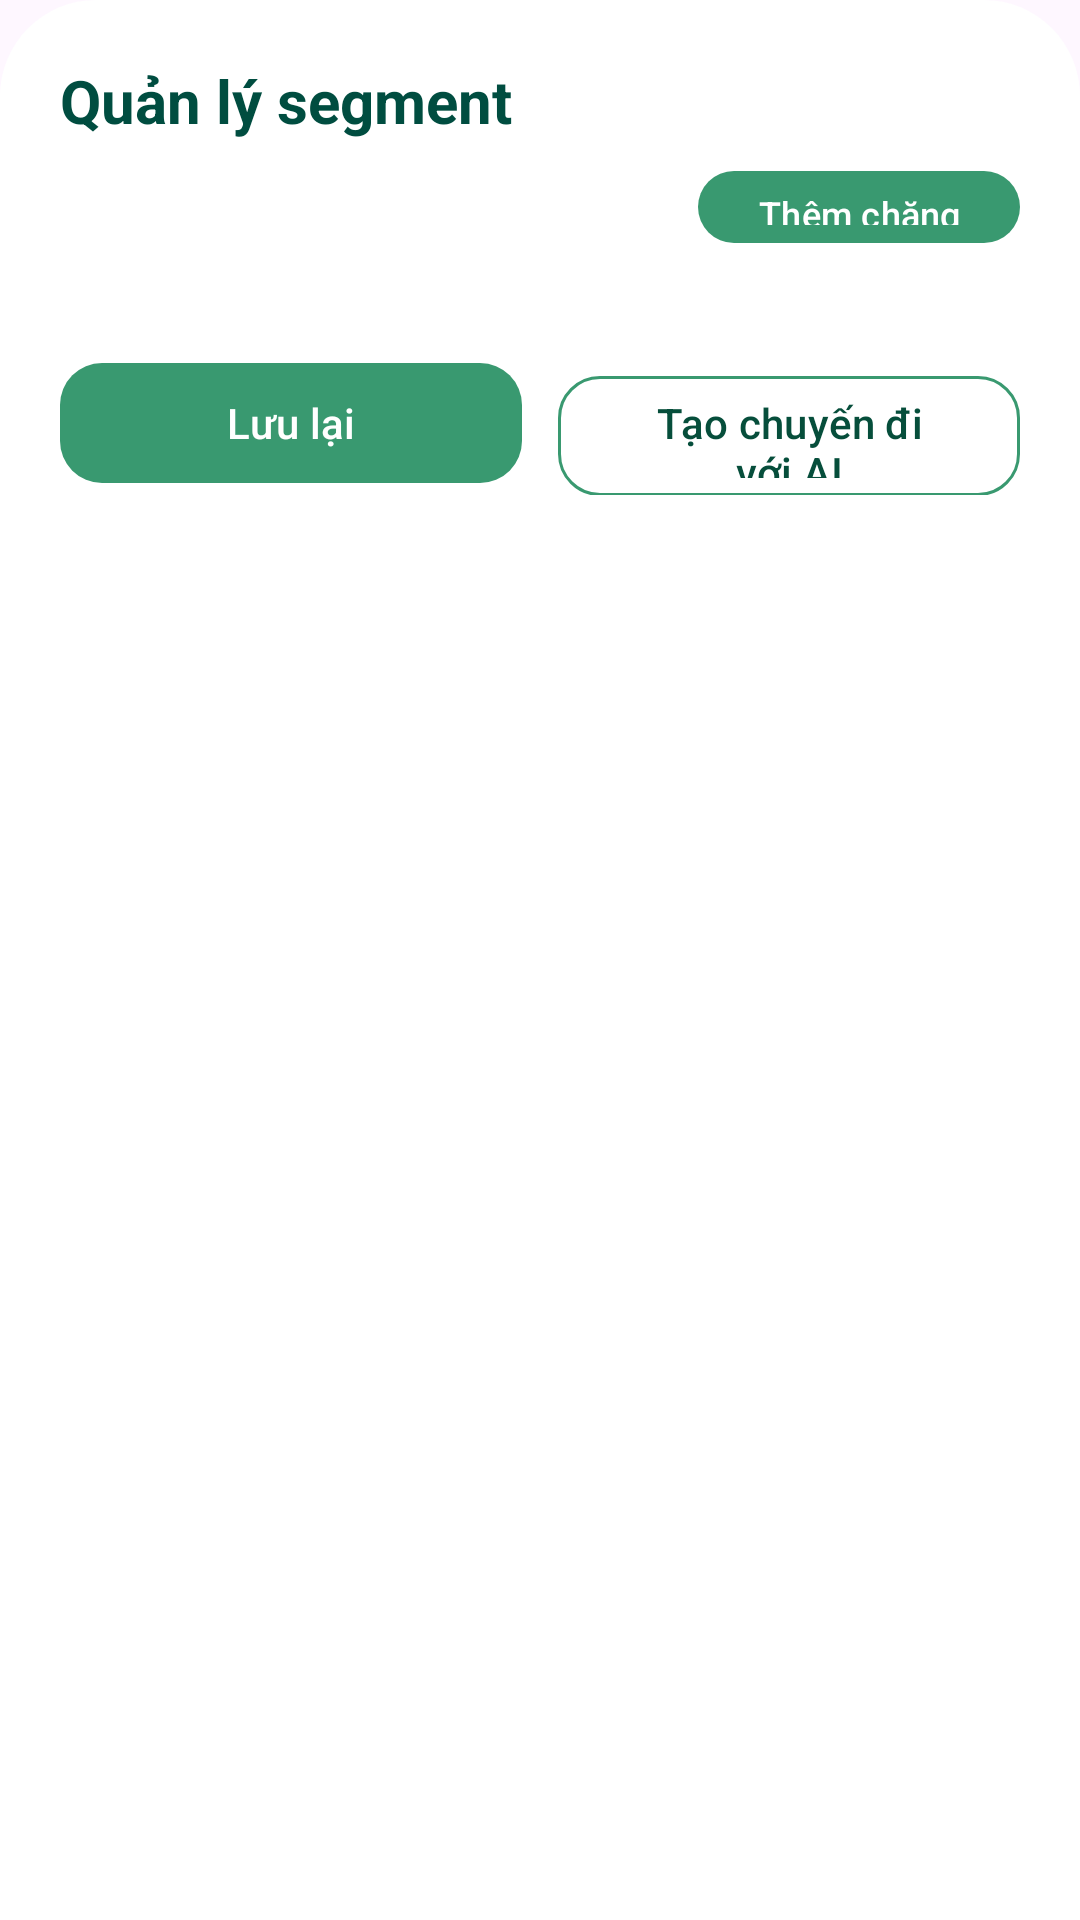

Android layout source for this screen:
<!-- AndroidManifest.xml: application theme Theme.WeatherTrip_SEP490 -->
<!-- res/layout/bottom_sheet_segment_manager.xml -->
<?xml version="1.0" encoding="utf-8"?>
<LinearLayout xmlns:android="http://schemas.android.com/apk/res/android"
    xmlns:app="http://schemas.android.com/apk/res-auto"
    android:layout_width="match_parent"
    android:layout_height="wrap_content"
    android:background="@drawable/bg_detail_white_top"
    android:orientation="vertical"
    android:paddingStart="20dp"
    android:paddingTop="20dp"
    android:paddingEnd="20dp"
    android:paddingBottom="12dp">

    <TextView
        android:layout_width="wrap_content"
        android:layout_height="wrap_content"
        android:text="Quản lý segment"
        android:textColor="@color/heading_dark_green"
        android:textSize="20sp"
        android:textStyle="bold" />

    <RelativeLayout
        android:layout_width="match_parent"
        android:layout_height="wrap_content"
        android:layout_marginTop="6dp">

        <TextView
            android:id="@+id/tvSegmentManagerTitle"
            android:layout_width="wrap_content"
            android:layout_height="wrap_content"
            android:layout_alignParentStart="true"
            android:layout_centerVertical="true"
            android:textColor="@color/slate_500"
            android:textSize="13sp" />

        <com.google.android.material.button.MaterialButton
            android:id="@+id/btnSegmentManagerAdd"
            style="@style/Widget.Material3.Button.UnelevatedButton"
            android:layout_width="wrap_content"
            android:layout_height="32dp"
            android:layout_alignParentEnd="true"
            android:minWidth="0dp"
            android:paddingStart="20dp"
            android:paddingEnd="20dp"
            android:text="Thêm chặng"
            android:textAllCaps="false"
            android:textSize="12sp"
            app:backgroundTint="@color/green_primary"
            app:cornerRadius="16dp" />
    </RelativeLayout>

    <FrameLayout
        android:layout_width="match_parent"
        android:layout_height="wrap_content"
        android:layout_marginTop="16dp">

        <LinearLayout
            android:id="@+id/containerSegmentList"
            android:layout_width="match_parent"
            android:layout_height="wrap_content"
            android:orientation="vertical" />

        <LinearLayout
            android:id="@+id/layoutSegmentLoading"
            android:layout_width="match_parent"
            android:layout_height="match_parent"
            android:background="#80FFFFFF"
            android:gravity="center"
            android:orientation="vertical"
            android:visibility="gone">

            <ProgressBar
                android:layout_width="wrap_content"
                android:layout_height="wrap_content" />

            <TextView
                android:layout_width="wrap_content"
                android:layout_height="wrap_content"
                android:layout_marginTop="10dp"
                android:text="Đang cập nhật segment..."
                android:textColor="@color/slate_500"
                android:textSize="13sp" />
        </LinearLayout>
    </FrameLayout>

    <LinearLayout
        android:layout_width="match_parent"
        android:layout_height="wrap_content"
        android:layout_marginTop="16dp"
        android:orientation="horizontal">

        <com.google.android.material.button.MaterialButton
            android:id="@+id/btnSegmentManagerSave"
            style="@style/Widget.Material3.Button.UnelevatedButton"
            android:layout_width="0dp"
            android:layout_height="48dp"
            android:layout_weight="1"
            android:text="Lưu lại"
            android:textAllCaps="false"
            app:backgroundTint="@color/green_primary"
            app:cornerRadius="14dp" />

        <Space
            android:layout_width="12dp"
            android:layout_height="1dp" />

        <com.google.android.material.button.MaterialButton
            android:id="@+id/btnSegmentManagerGenerate"
            style="@style/Widget.Material3.Button.OutlinedButton"
            android:layout_width="0dp"
            android:layout_height="48dp"
            android:layout_weight="1"
            android:text="Tạo chuyến đi với AI"
            android:textAllCaps="false"
            app:cornerRadius="14dp"
            app:strokeColor="@color/green_primary"
            android:textColor="@color/text_title"
            app:strokeWidth="1dp" />
    </LinearLayout>

</LinearLayout>
<!-- resources referenced by this layout -->
<resources>
  <color name="green_primary">#399970</color>
  <color name="heading_dark_green">#004D40</color>
  <color name="slate_500">#64748B</color>
  <color name="text_title">#064E3B</color>
  <!-- drawable bg_detail_white_top (drawable) -->
  <?xml version="1.0" encoding="utf-8"?>
  <shape xmlns:android="http://schemas.android.com/apk/res/android">
      <solid android:color="#FFFFFF" />
      <corners
          android:topLeftRadius="32dp"
          android:topRightRadius="32dp"
          android:bottomLeftRadius="0dp"
          android:bottomRightRadius="0dp" />
  </shape>
  <style name="Theme.WeatherTrip_SEP490" parent="Base.Theme.WeatherTrip_SEP490" />
  <style name="Base.Theme.WeatherTrip_SEP490" parent="Theme.Material3.DayNight.NoActionBar">
          
          <item name="colorPrimary">@color/green_primary</item>
          <item name="colorOnPrimary">@color/white</item>
          <item name="colorSecondary">@color/emerald_600</item>
          <item name="colorOnSecondary">@color/white</item>
          <item name="android:windowLightStatusBar">true</item>
      </style>
  <color name="white">#FFFFFFFF</color>
  <color name="emerald_600">#059669</color>
</resources>
